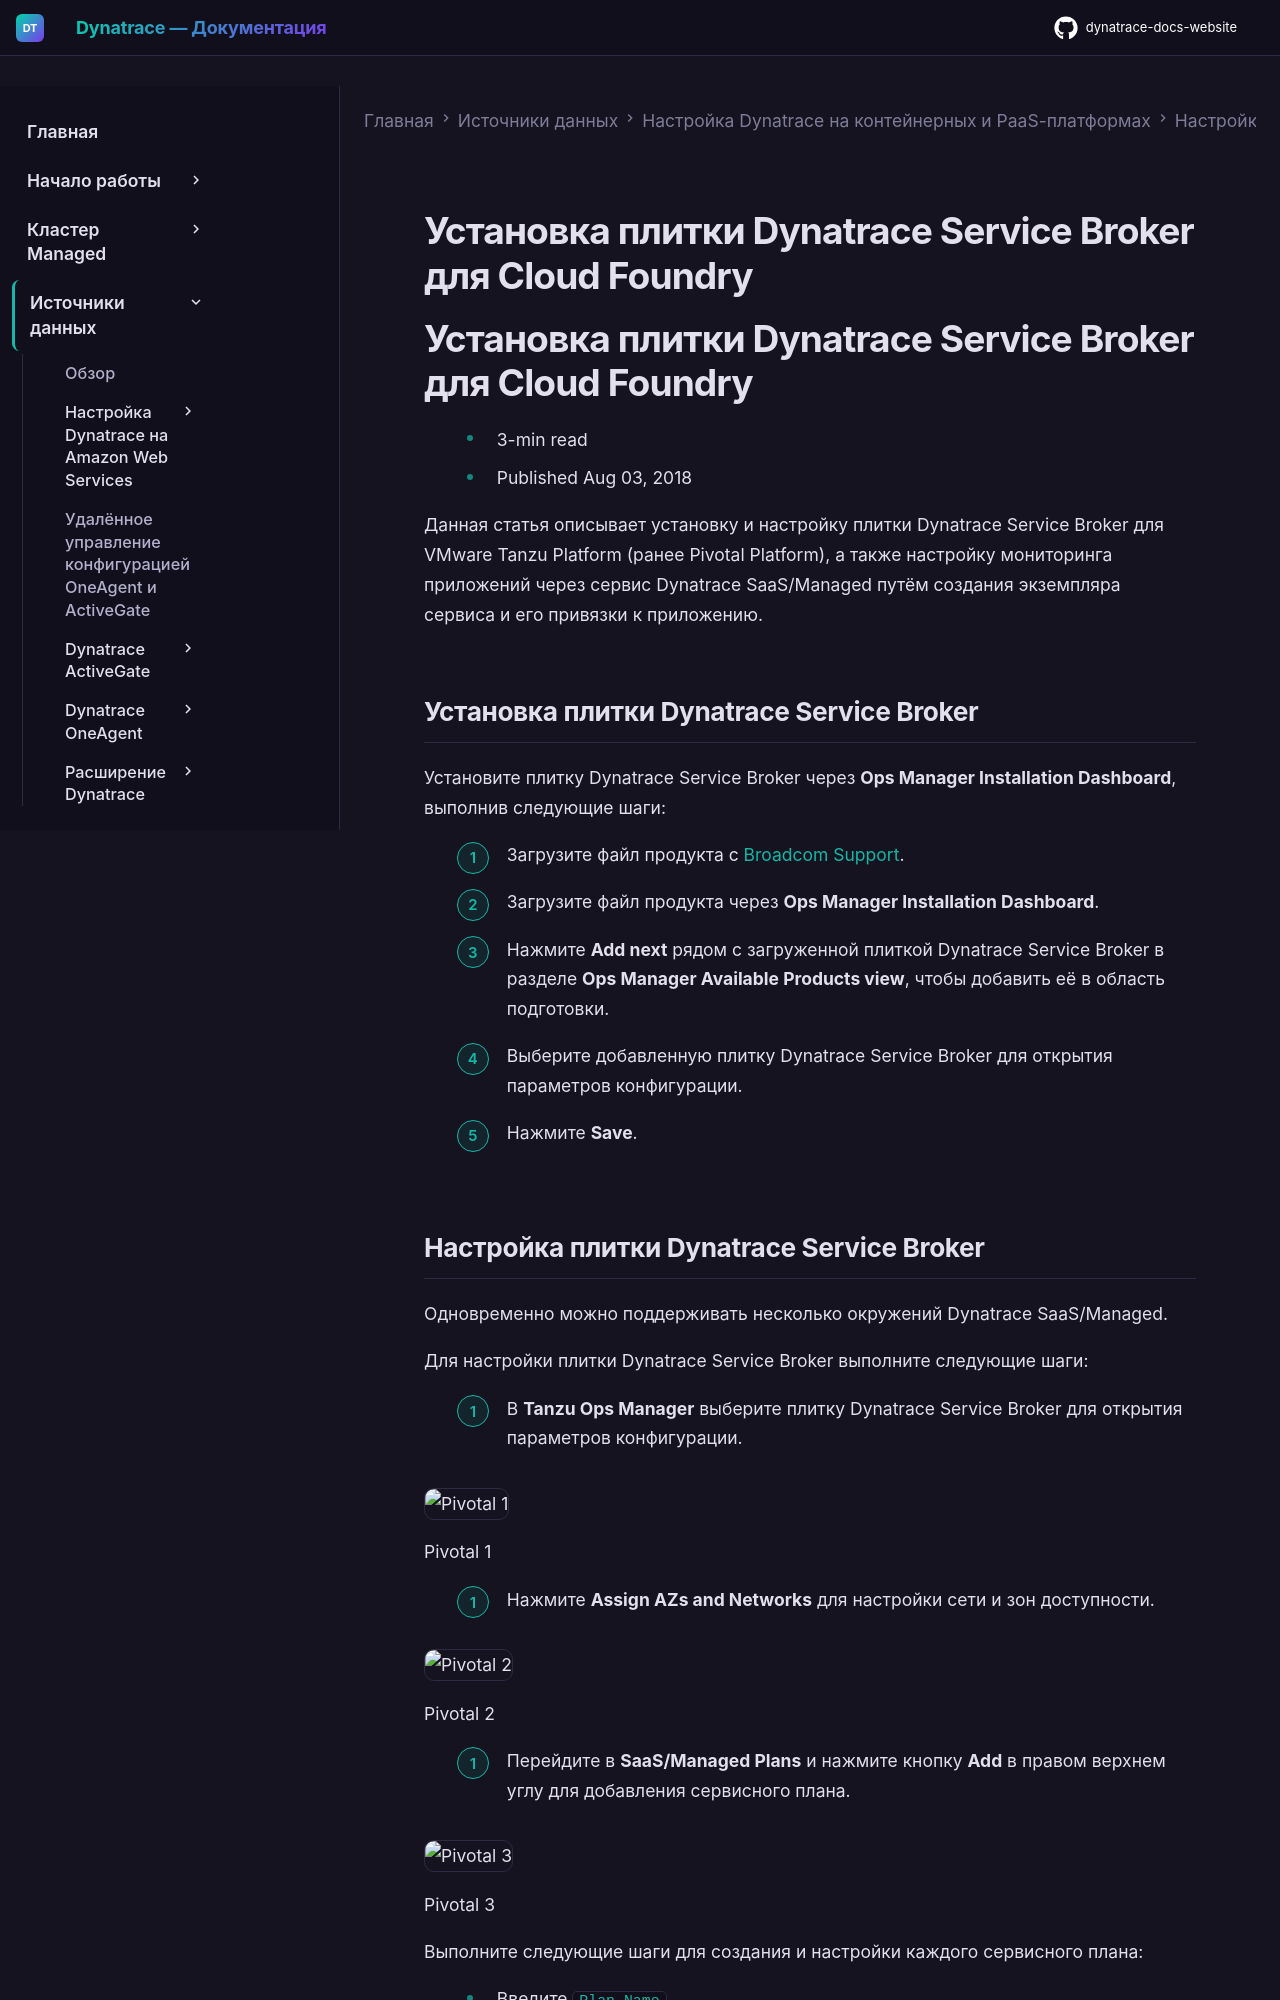

repository: Yerkebulan-Ardabayev/dynatrace-docs-website · page: managed-ru/ingest-from/setup-on-container-platforms/cloud-foundry/install-the-service-broker-for-cloud-foundry-dashboard-tile/index.html · generator: mkdocs

---
title: Установка плитки Dynatrace Service Broker для Cloud Foundry
source: https://docs.dynatrace.com/managed/ingest-from/setup-on-container-platforms/cloud-foundry/install-the-service-broker-for-cloud-foundry-dashboard-tile
scraped: 2026-05-12T11:09:24.551149
---

# Установка плитки Dynatrace Service Broker для Cloud Foundry

# Установка плитки Dynatrace Service Broker для Cloud Foundry

* 3-min read
* Published Aug 03, 2018

Данная статья описывает установку и настройку плитки Dynatrace Service Broker для VMware Tanzu Platform (ранее Pivotal Platform), а также настройку мониторинга приложений через сервис Dynatrace SaaS/Managed путём создания экземпляра сервиса и его привязки к приложению.

## Установка плитки Dynatrace Service Broker

Установите плитку Dynatrace Service Broker через **Ops Manager Installation Dashboard**, выполнив следующие шаги:

1. Загрузите файл продукта с [Broadcom Support](https://dt-url.net/nb03qvh).
2. Загрузите файл продукта через **Ops Manager Installation Dashboard**.
3. Нажмите **Add next** рядом с загруженной плиткой Dynatrace Service Broker в разделе **Ops Manager Available Products view**, чтобы добавить её в область подготовки.
4. Выберите добавленную плитку Dynatrace Service Broker для открытия параметров конфигурации.
5. Нажмите **Save**.
